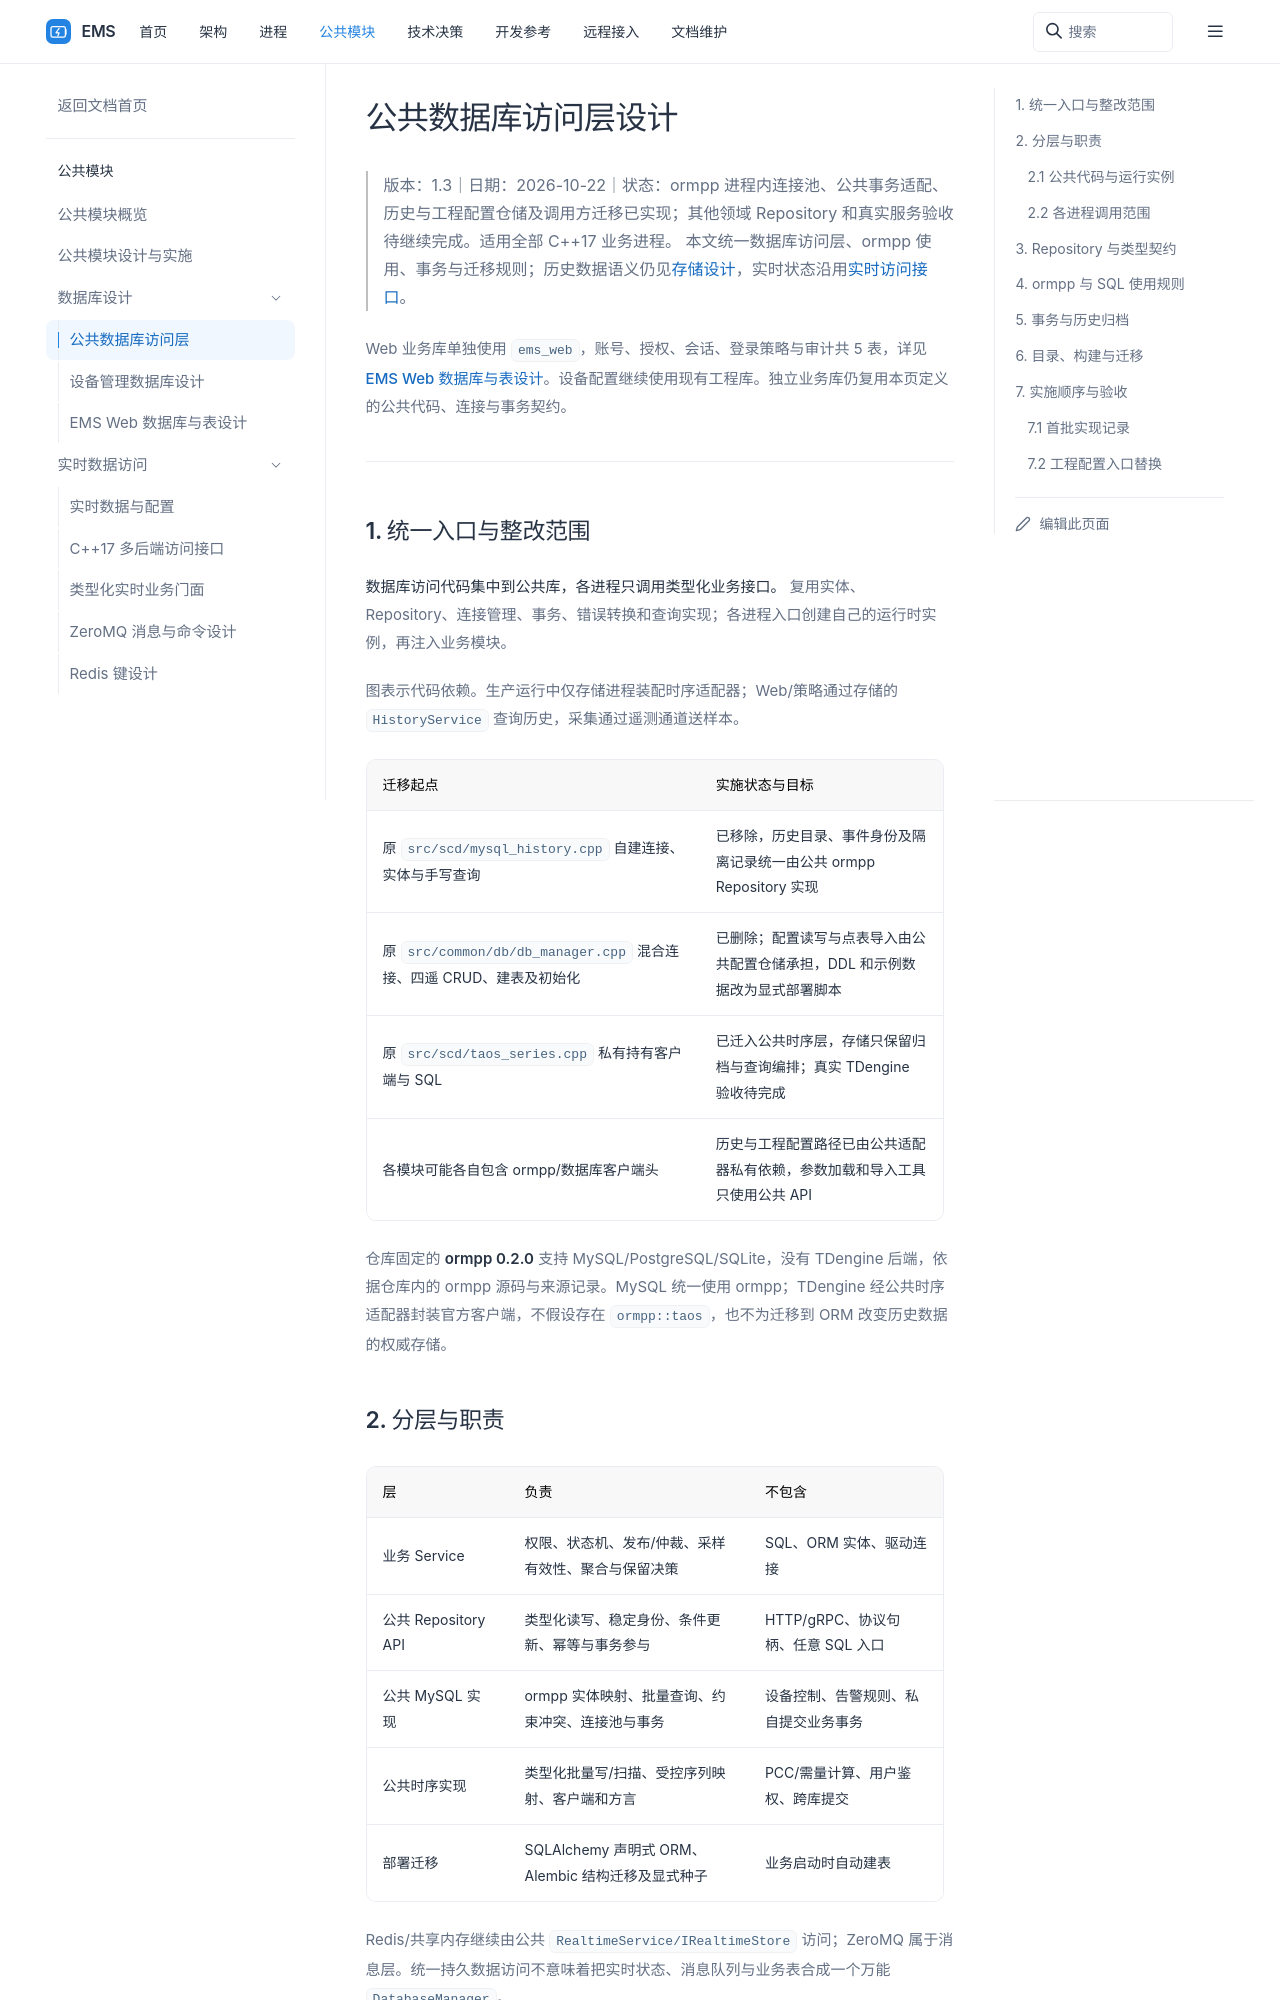

repository: 600888/ems · page: common/database/index.html · generator: sphinx

# 公共数据库访问层设计

> 版本：1.3｜日期：2026-10-22｜状态：ormpp 进程内连接池、公共事务适配、历史与工程配置仓储及调用方迁移已实现；其他领域 Repository 和真实服务验收待继续完成。适用全部 C++17 业务进程。
> 本文统一数据库访问层、ormpp 使用、事务与迁移规则；历史数据语义仍见[存储设计](../../processes/storage/design.md)，实时状态沿用[实时访问接口](../realtime/access-design.md)。

Web 业务库单独使用 `ems_web`，账号、授权、会话、登录策略与审计共 5 表，详见 [EMS Web 数据库与表设计](ems-web.md)。设备配置继续使用现有工程库。独立业务库仍复用本页定义的公共代码、连接与事务契约。

## 1. 统一入口与整改范围

**数据库访问代码集中到公共库，各进程只调用类型化业务接口。** 复用实体、Repository、连接管理、事务、错误转换和查询实现；各进程入口创建自己的运行时实例，再注入业务模块。

```mermaid
flowchart TD
    Collector[采集与上送] --> API[公共数据库 API]
    Storage[存储业务编排] --> API
    Strategy[策略] --> API
    Web[Web Service] --> API
    API --> Repo[配置 / 控制 / 告警 / 历史目录 Repository]
    Repo --> ORM[公共 MySQL 实现 / ormpp]
    ORM --> MySQL[(MySQL)]
    API --> Series[公共时序读写接口]
    Series --> TAOS[公共 TDengine 适配器]
    TAOS --> TSDB[(TDengine)]
```

图表示代码依赖。生产运行中仅存储进程装配时序适配器；Web/策略通过存储的 `HistoryService` 查询历史，采集通过遥测通道送样本。

| 迁移起点 | 实施状态与目标 |
| --- | --- |
| 原 `src/scd/mysql_history.cpp` 自建连接、实体与手写查询 | 已移除，历史目录、事件身份及隔离记录统一由公共 ormpp Repository 实现 |
| 原 `src/common/db/db_manager.cpp` 混合连接、四遥 CRUD、建表及初始化 | 已删除；配置读写与点表导入由公共配置仓储承担，DDL 和示例数据改为显式部署脚本 |
| 原 `src/scd/taos_series.cpp` 私有持有客户端与 SQL | 已迁入公共时序层，存储只保留归档与查询编排；真实 TDengine 验收待完成 |
| 各模块可能各自包含 ormpp/数据库客户端头 | 历史与工程配置路径已由公共适配器私有依赖，参数加载和导入工具只使用公共 API |

仓库固定的 **ormpp 0.2.0** 支持 MySQL/PostgreSQL/SQLite，没有 TDengine 后端，依据仓库内的 ormpp 源码与来源记录。MySQL 统一使用 ormpp；TDengine 经公共时序适配器封装官方客户端，不假设存在 `ormpp::taos`，也不为迁移到 ORM 改变历史数据的权威存储。

## 2. 分层与职责

| 层 | 负责 | 不包含 |
| --- | --- | --- |
| 业务 Service | 权限、状态机、发布/仲裁、采样有效性、聚合与保留决策 | SQL、ORM 实体、驱动连接 |
| 公共 Repository API | 类型化读写、稳定身份、条件更新、幂等与事务参与 | HTTP/gRPC、协议句柄、任意 SQL 入口 |
| 公共 MySQL 实现 | ormpp 实体映射、批量查询、约束冲突、连接池与事务 | 设备控制、告警规则、私自提交业务事务 |
| 公共时序实现 | 类型化批量写/扫描、受控序列映射、客户端和方言 | PCC/需量计算、用户鉴权、跨库提交 |
| 部署迁移 | SQLAlchemy 声明式 ORM、Alembic 结构迁移及显式种子 | 业务启动时自动建表 |

Redis/共享内存继续由公共 `RealtimeService/IRealtimeStore` 访问；ZeroMQ 属于消息层。统一持久数据访问不意味着把实时状态、消息队列与业务表合成一个万能 `DatabaseManager`。
